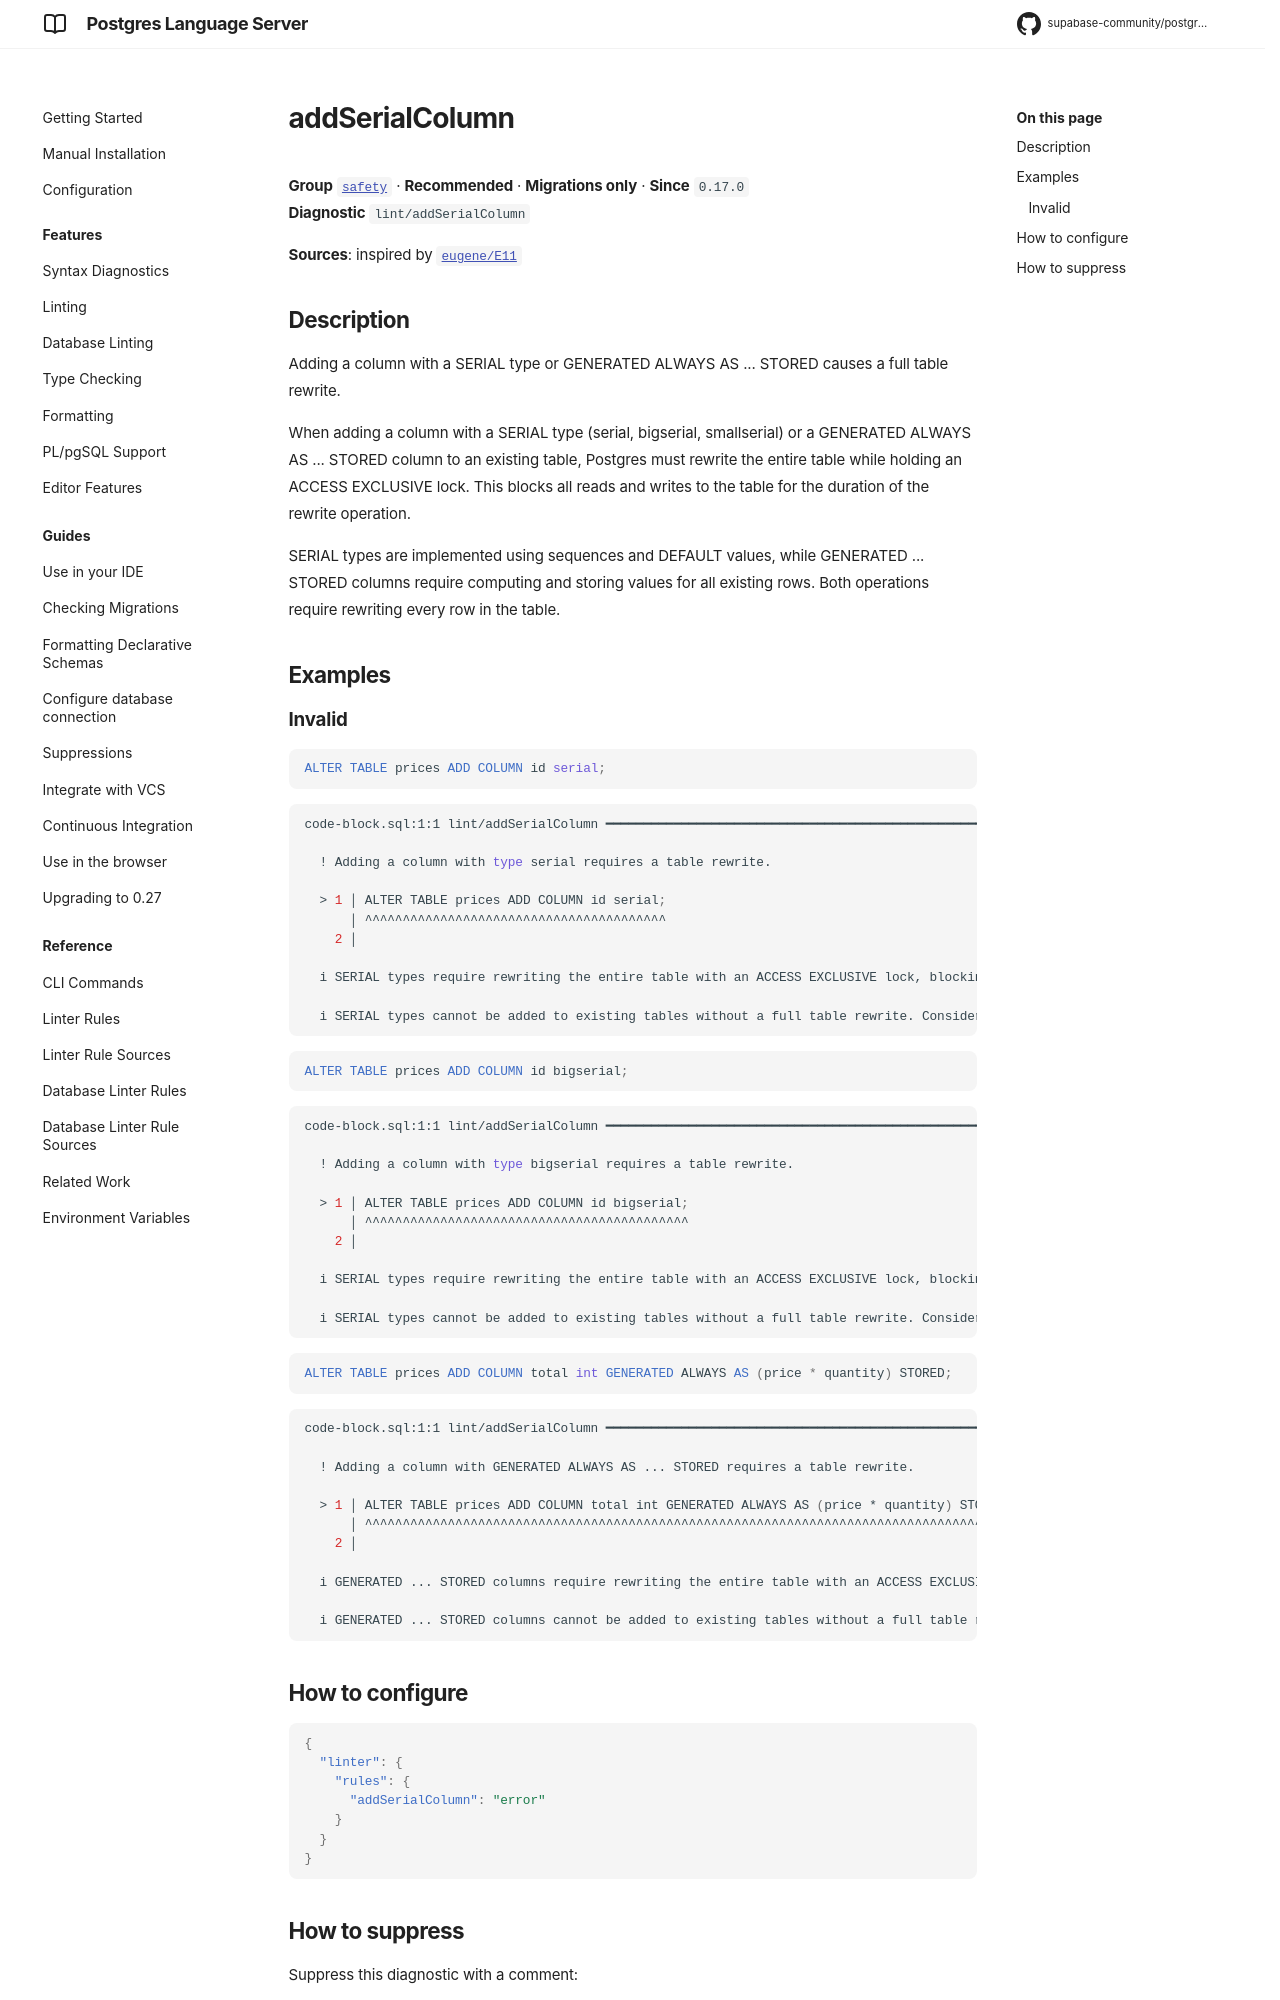

repository: supabase-community/postgres-language-server · page: main/reference/rules/add-serial-column/index.html · generator: mkdocs

# addSerialColumn

**Group** [`safety`](../rules.md#safety) · **Recommended** · **Migrations only** · **Since** `0.17.0`  
**Diagnostic** `lint/addSerialColumn`

**Sources**: inspired by [`eugene/E11`](https://kaveland.no/eugene/hints/E11/index.html)

## Description
Adding a column with a SERIAL type or GENERATED ALWAYS AS ... STORED causes a full table rewrite.

When adding a column with a SERIAL type (serial, bigserial, smallserial) or a GENERATED ALWAYS AS ... STORED column
to an existing table, Postgres must rewrite the entire table while holding an ACCESS EXCLUSIVE lock.
This blocks all reads and writes to the table for the duration of the rewrite operation.

SERIAL types are implemented using sequences and DEFAULT values, while GENERATED ... STORED columns require
computing and storing values for all existing rows. Both operations require rewriting every row in the table.

## Examples

### Invalid

```sql
ALTER TABLE prices ADD COLUMN id serial;
```

```sh
code-block.sql:1:1 lint/addSerialColumn ━━━━━━━━━━━━━━━━━━━━━━━━━━━━━━━━━━━━━━━━━━━━━━━━━━━━━━━━━━━━

  ! Adding a column with type serial requires a table rewrite.
  
  > 1 │ ALTER TABLE prices ADD COLUMN id serial;
      │ ^^^^^^^^^^^^^^^^^^^^^^^^^^^^^^^^^^^^^^^^
    2 │ 
  
  i SERIAL types require rewriting the entire table with an ACCESS EXCLUSIVE lock, blocking all reads and writes.
  
  i SERIAL types cannot be added to existing tables without a full table rewrite. Consider using a non-serial type with a sequence instead.
  

```

```sql
ALTER TABLE prices ADD COLUMN id bigserial;
```

```sh
code-block.sql:1:1 lint/addSerialColumn ━━━━━━━━━━━━━━━━━━━━━━━━━━━━━━━━━━━━━━━━━━━━━━━━━━━━━━━━━━━━

  ! Adding a column with type bigserial requires a table rewrite.
  
  > 1 │ ALTER TABLE prices ADD COLUMN id bigserial;
      │ ^^^^^^^^^^^^^^^^^^^^^^^^^^^^^^^^^^^^^^^^^^^
    2 │ 
  
  i SERIAL types require rewriting the entire table with an ACCESS EXCLUSIVE lock, blocking all reads and writes.
  
  i SERIAL types cannot be added to existing tables without a full table rewrite. Consider using a non-serial type with a sequence instead.
  

```

```sql
ALTER TABLE prices ADD COLUMN total int GENERATED ALWAYS AS (price * quantity) STORED;
```

```sh
code-block.sql:1:1 lint/addSerialColumn ━━━━━━━━━━━━━━━━━━━━━━━━━━━━━━━━━━━━━━━━━━━━━━━━━━━━━━━━━━━━

  ! Adding a column with GENERATED ALWAYS AS ... STORED requires a table rewrite.
  
  > 1 │ ALTER TABLE prices ADD COLUMN total int GENERATED ALWAYS AS (price * quantity) STORED;
      │ ^^^^^^^^^^^^^^^^^^^^^^^^^^^^^^^^^^^^^^^^^^^^^^^^^^^^^^^^^^^^^^^^^^^^^^^^^^^^^^^^^^^^^^
    2 │ 
  
  i GENERATED ... STORED columns require rewriting the entire table with an ACCESS EXCLUSIVE lock, blocking all reads and writes.
  
  i GENERATED ... STORED columns cannot be added to existing tables without a full table rewrite.
  

```
